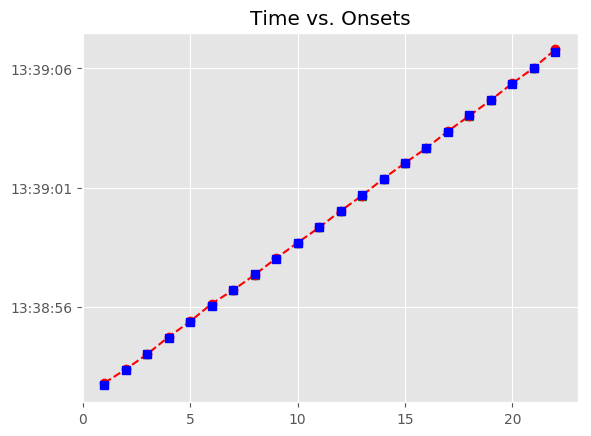

Source data for this figure (header and first rows):
, Asynchrony, Tap Onset, Test, True Onset, User ID, IOI, Max, Min, Sanitized Tap Onset, Sanitized Asynchrony, Sanitized Mean Asynchrony, Sanitized Std Dev Asynchrony, Mean Asynchrony, Std Dev Asynchrony, Missed Taps, Phase Correction Response
1, 107.4, 2018-05-07 13:38:52.803895000, A1b2, 2018-05-07 13:38:52.696467000, 521.0, 0 days 00:00:00.650158000, 2018-05-07 13:38:53.021546000, 2018-05-07 13:38:52.348167500, 2018-05-07 13:38:52.803895000, 107.4, 20.84, 40.74, 20.84, 40.74, 0, -75.19
2, 32.24, 2018-05-07 13:38:53.378862000, A1b2, 2018-05-07 13:38:53.346625000, 521.0, 0 days 00:00:00.673379000, 2018-05-07 13:38:53.683314500, 2018-05-07 13:38:53.021546000, 2018-05-07 13:38:53.378862000, 32.24, 20.84, 40.74, 20.84, 40.74, 0, -36.08
3, -3.839, 2018-05-07 13:38:54.016165000, A1b2, 2018-05-07 13:38:54.020004000, 521.0, 0 days 00:00:00.673379000, 2018-05-07 13:38:54.356693500, 2018-05-07 13:38:53.683314500, 2018-05-07 13:38:54.016165000, -3.839, 20.84, 40.74, 20.84, 40.74, 0, 53.46
4, 49.62, 2018-05-07 13:38:54.743007000, A1b2, 2018-05-07 13:38:54.693383000, 521.0, 0 days 00:00:00.650158000, 2018-05-07 13:38:55.018462000, 2018-05-07 13:38:54.356693500, 2018-05-07 13:38:54.743007000, 49.62, 20.84, 40.74, 20.84, 40.74, 0, -5.06
5, 44.56, 2018-05-07 13:38:55.388105000, A1b2, 2018-05-07 13:38:55.343541000, 521.0, 0 days 00:00:00.673379000, 2018-05-07 13:38:55.680230500, 2018-05-07 13:38:55.018462000, 2018-05-07 13:38:55.388105000, 44.56, 20.84, 40.74, 20.84, 40.74, 0, 67.13
6, 111.7, 2018-05-07 13:38:56.128614000, A1b2, 2018-05-07 13:38:56.016920000, 521.0, 0 days 00:00:00.673379000, 2018-05-07 13:38:56.353609500, 2018-05-07 13:38:55.680230500, 2018-05-07 13:38:56.128614000, 111.7, 20.84, 40.74, 20.84, 40.74, 0, -100
7, 11.7, 2018-05-07 13:38:56.701997000, A1b2, 2018-05-07 13:38:56.690299000, 521.0, 0 days 00:00:00.673379000, 2018-05-07 13:38:57.026988500, 2018-05-07 13:38:56.353609500, 2018-05-07 13:38:56.701997000, 11.7, 20.84, 40.74, 20.84, 40.74, 0, -33.77
8, -22.07, 2018-05-07 13:38:57.341608000, A1b2, 2018-05-07 13:38:57.363678000, 521.0, 0 days 00:00:00.650158000, 2018-05-07 13:38:57.688757000, 2018-05-07 13:38:57.026988500, 2018-05-07 13:38:57.341608000, -22.07, 20.84, 40.74, 20.84, 40.74, 0, 44.75
9, 22.68, 2018-05-07 13:38:58.036512000, A1b2, 2018-05-07 13:38:58.013836000, 521.0, 0 days 00:00:00.673379000, 2018-05-07 13:38:58.350525500, 2018-05-07 13:38:57.688757000, 2018-05-07 13:38:58.036512000, 22.68, 20.84, 40.74, 20.84, 40.74, 0, -21.06
10, 1.617, 2018-05-07 13:38:58.688832000, A1b2, 2018-05-07 13:38:58.687215000, 521.0, 0 days 00:00:00.673379000, 2018-05-07 13:38:59.023904500, 2018-05-07 13:38:58.350525500, 2018-05-07 13:38:58.688832000, 1.617, 20.84, 40.74, 20.84, 40.74, 0, -35.39
11, -33.78, 2018-05-07 13:38:59.326816000, A1b2, 2018-05-07 13:38:59.360594000, 521.0, 0 days 00:00:00.650158000, 2018-05-07 13:38:59.685673000, 2018-05-07 13:38:59.023904500, 2018-05-07 13:38:59.326816000, -33.78, 20.84, 40.74, 20.84, 40.74, 0, 44.92
12, 11.14, 2018-05-07 13:39:00.021893000, A1b2, 2018-05-07 13:39:00.010752000, 521.0, 0 days 00:00:00.673379000, 2018-05-07 13:39:00.347441500, 2018-05-07 13:38:59.685673000, 2018-05-07 13:39:00.021893000, 11.14, 20.84, 40.74, 20.84, 40.74, 0, -29.36
13, -18.22, 2018-05-07 13:39:00.665913000, A1b2, 2018-05-07 13:39:00.684131000, 521.0, 0 days 00:00:00.673379000, 2018-05-07 13:39:01.020820500, 2018-05-07 13:39:00.347441500, 2018-05-07 13:39:00.665913000, -18.22, 20.84, 40.74, 20.84, 40.74, 0, 42.78
14, 24.56, 2018-05-07 13:39:01.382069000, A1b2, 2018-05-07 13:39:01.357510000, 521.0, 0 days 00:00:00.673378000, 2018-05-07 13:39:01.694199000, 2018-05-07 13:39:01.020820500, 2018-05-07 13:39:01.382069000, 24.56, 20.84, 40.74, 20.84, 40.74, 0, -22.35
15, 2.209, 2018-05-07 13:39:02.033097000, A1b2, 2018-05-07 13:39:02.030888000, 521.0, 0 days 00:00:00.650159000, 2018-05-07 13:39:02.355967500, 2018-05-07 13:39:01.694199000, 2018-05-07 13:39:02.033097000, 2.209, 20.84, 40.74, 20.84, 40.74, 0, -22.68
16, -20.47, 2018-05-07 13:39:02.660575000, A1b2, 2018-05-07 13:39:02.681047000, 521.0, 0 days 00:00:00.673379000, 2018-05-07 13:39:03.017736500, 2018-05-07 13:39:02.355967500, 2018-05-07 13:39:02.660575000, -20.47, 20.84, 40.74, 20.84, 40.74, 0, 36.62
17, 16.15, 2018-05-07 13:39:03.370579000, A1b2, 2018-05-07 13:39:03.354426000, 521.0, 0 days 00:00:00.673379000, 2018-05-07 13:39:03.691115500, 2018-05-07 13:39:03.017736500, 2018-05-07 13:39:03.370579000, 16.15, 20.84, 40.74, 20.84, 40.74, 0, -27
18, -10.85, 2018-05-07 13:39:04.016957000, A1b2, 2018-05-07 13:39:04.027805000, 521.0, 0 days 00:00:00.650158000, 2018-05-07 13:39:04.352884000, 2018-05-07 13:39:03.691115500, 2018-05-07 13:39:04.016957000, -10.85, 20.84, 40.74, 20.84, 40.74, 0, 11.67
19, 0.819, 2018-05-07 13:39:04.678782000, A1b2, 2018-05-07 13:39:04.677963000, 521.0, 0 days 00:00:00.673379000, 2018-05-07 13:39:05.014652500, 2018-05-07 13:39:04.352884000, 2018-05-07 13:39:04.678782000, 0.819, 20.84, 40.74, 20.84, 40.74, 0, 25.93
20, 26.75, 2018-05-07 13:39:05.378095000, A1b2, 2018-05-07 13:39:05.351342000, 521.0, 0 days 00:00:00.673379000, 2018-05-07 13:39:05.688031500, 2018-05-07 13:39:05.014652500, 2018-05-07 13:39:05.378095000, 26.75, 20.84, 40.74, 20.84, 40.74, 0, -22.29
21, 4.459, 2018-05-07 13:39:06.029180000, A1b2, 2018-05-07 13:39:06.024721000, 521.0, 0 days 00:00:00.673378000, 2018-05-07 13:39:06.361410000, 2018-05-07 13:39:05.688031500, 2018-05-07 13:39:06.029180000, 4.459, 20.84, 40.74, 20.84, 40.74, 0, 95.64
22, 100.1, 2018-05-07 13:39:06.798195000, A1b2, 2018-05-07 13:39:06.698099000, 521.0, 0 days 00:00:00.650159000, 2018-05-07 13:39:07.023178500, 2018-05-07 13:39:06.361410000, 2018-05-07 13:39:06.798195000, 100.1, 20.84, 40.74, 20.84, 40.74, 0, 
